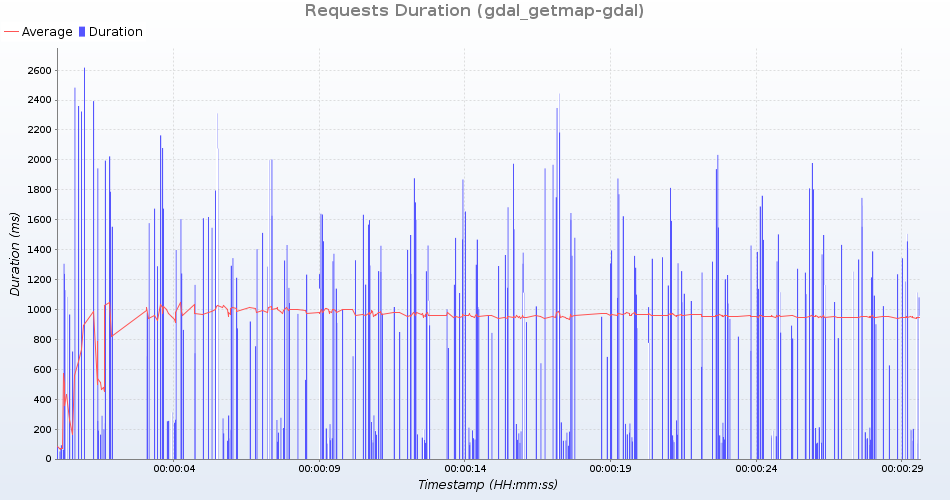

Source data for this figure (header and first rows):
uri; count; total; min; average; max; standarddeviation; persecond; errors
GetMap /geoserver/test/wms?service=WMS&v…; 17; 31478; 1468; 1851; 2617; 290; 0; 0
GetMap /geoserver/test/wms?service=WMS&v…; 18; 20960; 957; 1164; 1787; 176; 0; 0
GetMap /geoserver/test/wms?service=WMS&v…; 18; 2548; 56; 141; 242; 44; 0; 0
GetMap /geoserver/test/wms?service=WMS&v…; 17; 32452; 1455; 1908; 2444; 274; 0; 0
GetMap /geoserver/test/wms?service=WMS&v…; 18; 2412; 63; 134; 255; 39; 0; 0
GetMap /geoserver/test/wms?service=WMS&v…; 17; 16799; 818; 988; 1164; 72; 0; 0
GetMap /geoserver/test/wms?service=WMS&v…; 17; 28037; 1294; 1649; 2183; 226; 0; 0
GetMap /geoserver/test/wms?service=WMS&v…; 18; 3891; 85; 216; 296; 52; 0; 0
GetMap /geoserver/test/wms?service=WMS&v…; 18; 18123; 845; 1006; 1553; 194; 0; 0
GetMap /geoserver/test/wms?service=WMS&v…; 18; 25590; 1081; 1421; 2023; 197; 0; 0
GetMap /geoserver/test/wms?service=WMS&v…; 18; 24235; 1113; 1346; 1995; 183; 0; 0
GetMap /geoserver/test/wms?service=WMS&v…; 18; 2379; 50; 132; 252; 43; 0; 0
GetMap /geoserver/test/wms?service=WMS&v…; 17; 25630; 1236; 1507; 2360; 280; 0; 0
GetMap /geoserver/test/wms?service=WMS&v…; 17; 24691; 1165; 1452; 2483; 314; 0; 0
GetMap /geoserver/test/wms?service=WMS&v…; 17; 12194; 529; 717; 849; 83; 0; 0
GetMap /geoserver/test/wms?service=WMS&v…; 18; 4070; 92; 226; 312; 53; 0; 0
GetMap /geoserver/test/wms?service=WMS&v…; 18; 2611; 60; 145; 262; 49; 0; 0
GetMap /geoserver/test/wms?service=WMS&v…; 17; 22185; 1077; 1305; 2323; 304; 0; 0
